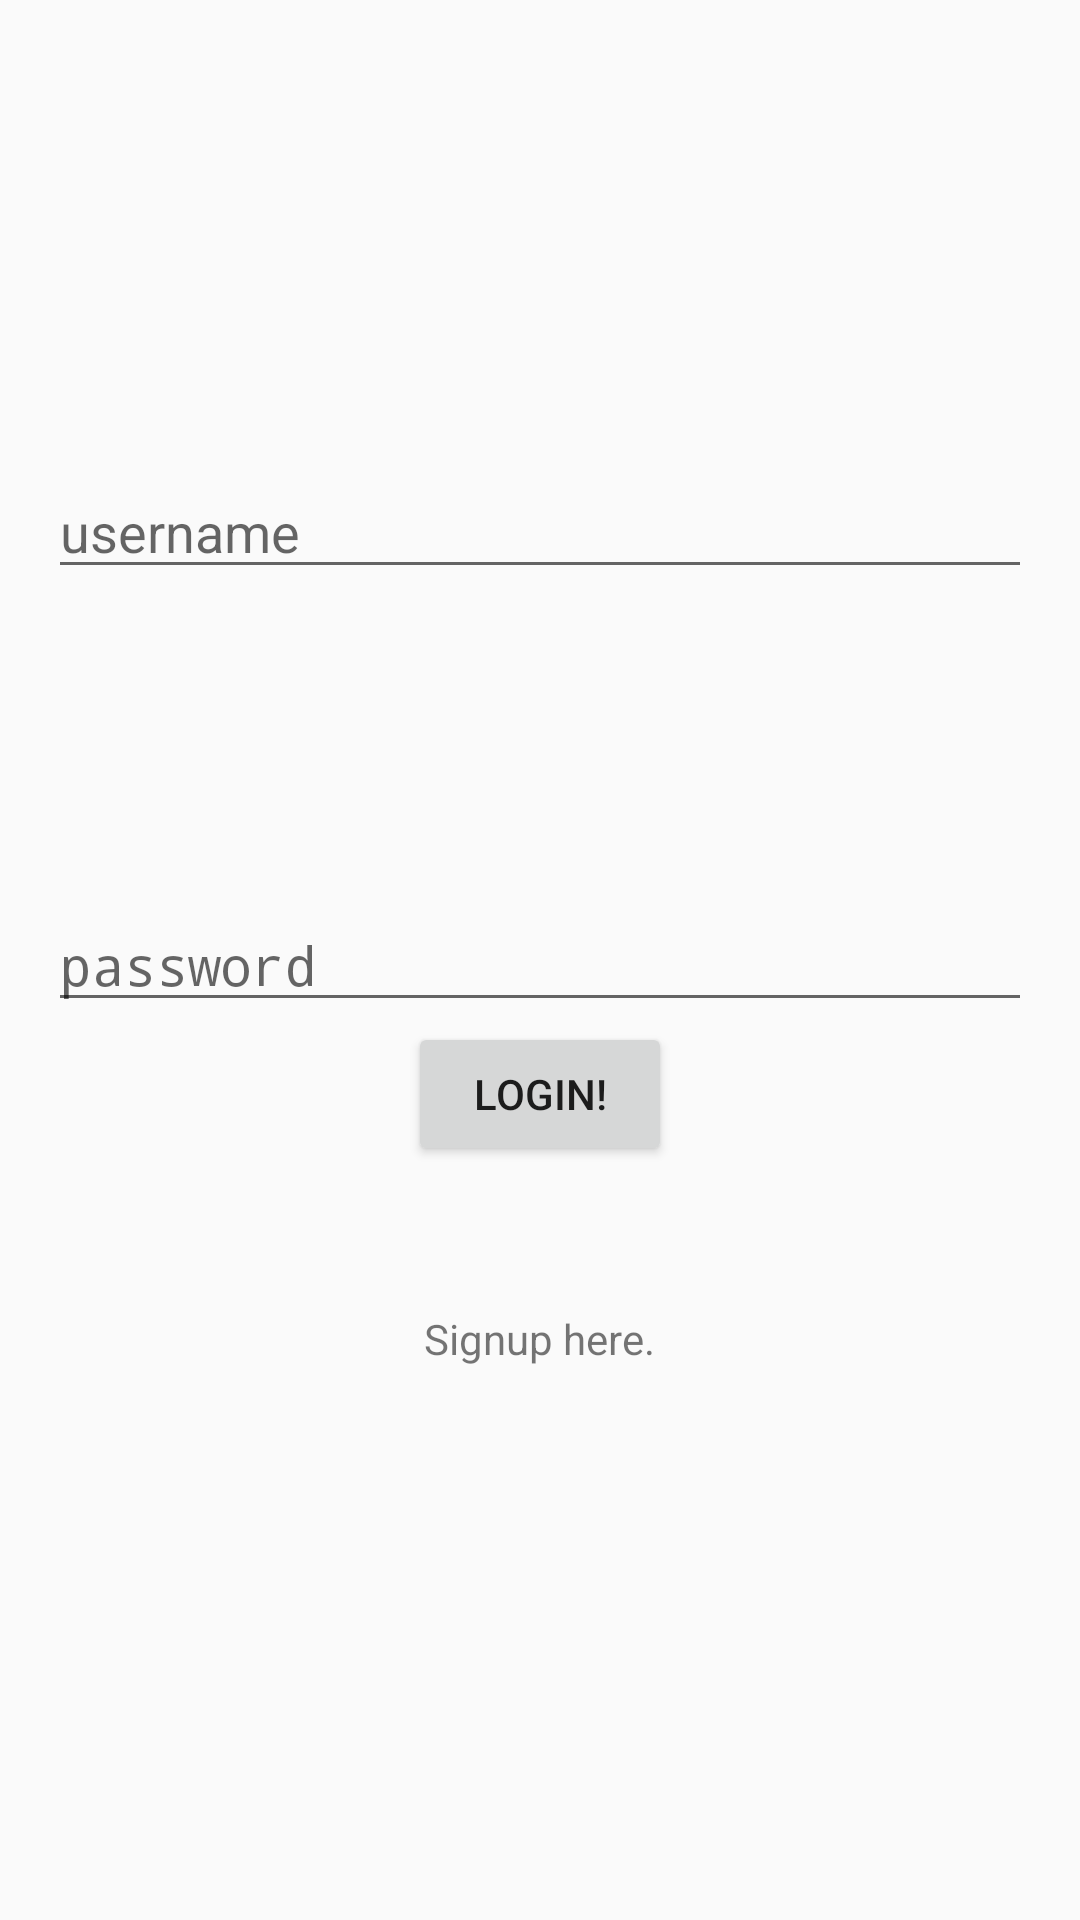

Layout XML and referenced resources for this Android screen:
<!-- AndroidManifest.xml: activity theme AppTheme -->
<!-- res/layout/activity_login.xml -->
<?xml version="1.0" encoding="utf-8"?>
<RelativeLayout
    xmlns:android="http://schemas.android.com/apk/res/android"
    xmlns:app="http://schemas.android.com/apk/res-auto"
    xmlns:tools="http://schemas.android.com/tools"
    android:layout_width="match_parent"
    android:layout_height="match_parent"
    android:fitsSystemWindows="true"
    android:paddingLeft="16dp"
    android:paddingRight="16dp"
    tools:context="com.example.johnpconsidine.snapjack.LoginActivity">

    <EditText
        android:layout_width="match_parent"
        android:layout_height="wrap_content"
        android:id="@+id/usernameText"
        android:layout_alignParentTop="true"
        android:layout_centerHorizontal="true"
        android:layout_marginTop="155dp"
        android:hint="@string/username_hint"/>

    <EditText
        android:layout_width="match_parent"
        android:layout_height="wrap_content"
        android:inputType="textPassword"
        android:ems="10"
        android:id="@+id/passwordText"
        android:layout_centerVertical="true"
        android:layout_centerHorizontal="true"
        android:hint="@string/passwordHint"/>

    <Button
        android:layout_width="wrap_content"
        android:layout_height="wrap_content"
        android:text="Login!"
        android:id="@+id/loginButton"
        android:layout_below="@+id/passwordText"
        android:layout_centerHorizontal="true"/>

    <TextView
        android:layout_width="wrap_content"
        android:layout_height="wrap_content"
        android:text="Signup here."
        android:id="@+id/signupText"
        android:layout_below="@+id/loginButton"
        android:layout_centerHorizontal="true"
        android:layout_marginTop="48dp"/>
</RelativeLayout>
<!-- resources referenced by this layout -->
<resources>
  <string name="passwordHint">password</string>
  <string name="username_hint">username</string>
  <style name="AppTheme" parent="Theme.AppCompat.Light.NoActionBar">
          
      </style>
</resources>
